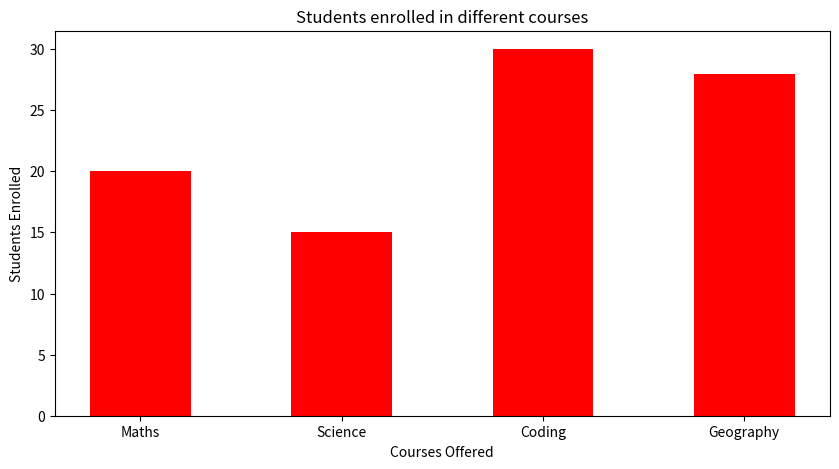

The matplotlib source for this figure:
import numpy as np
import matplotlib.pyplot as p
data = {"Maths":20, "Science":15, "Coding":30, "Geography":28}
courses = list(data.keys())
values = list(data.values())
figure = p.figure(figsize=(10,5))
p.bar(courses, values, color="red", width = 0.5)
p.xlabel("Courses Offered")
p.ylabel("Students Enrolled")
p.title("Students enrolled in different courses")
p.show()
